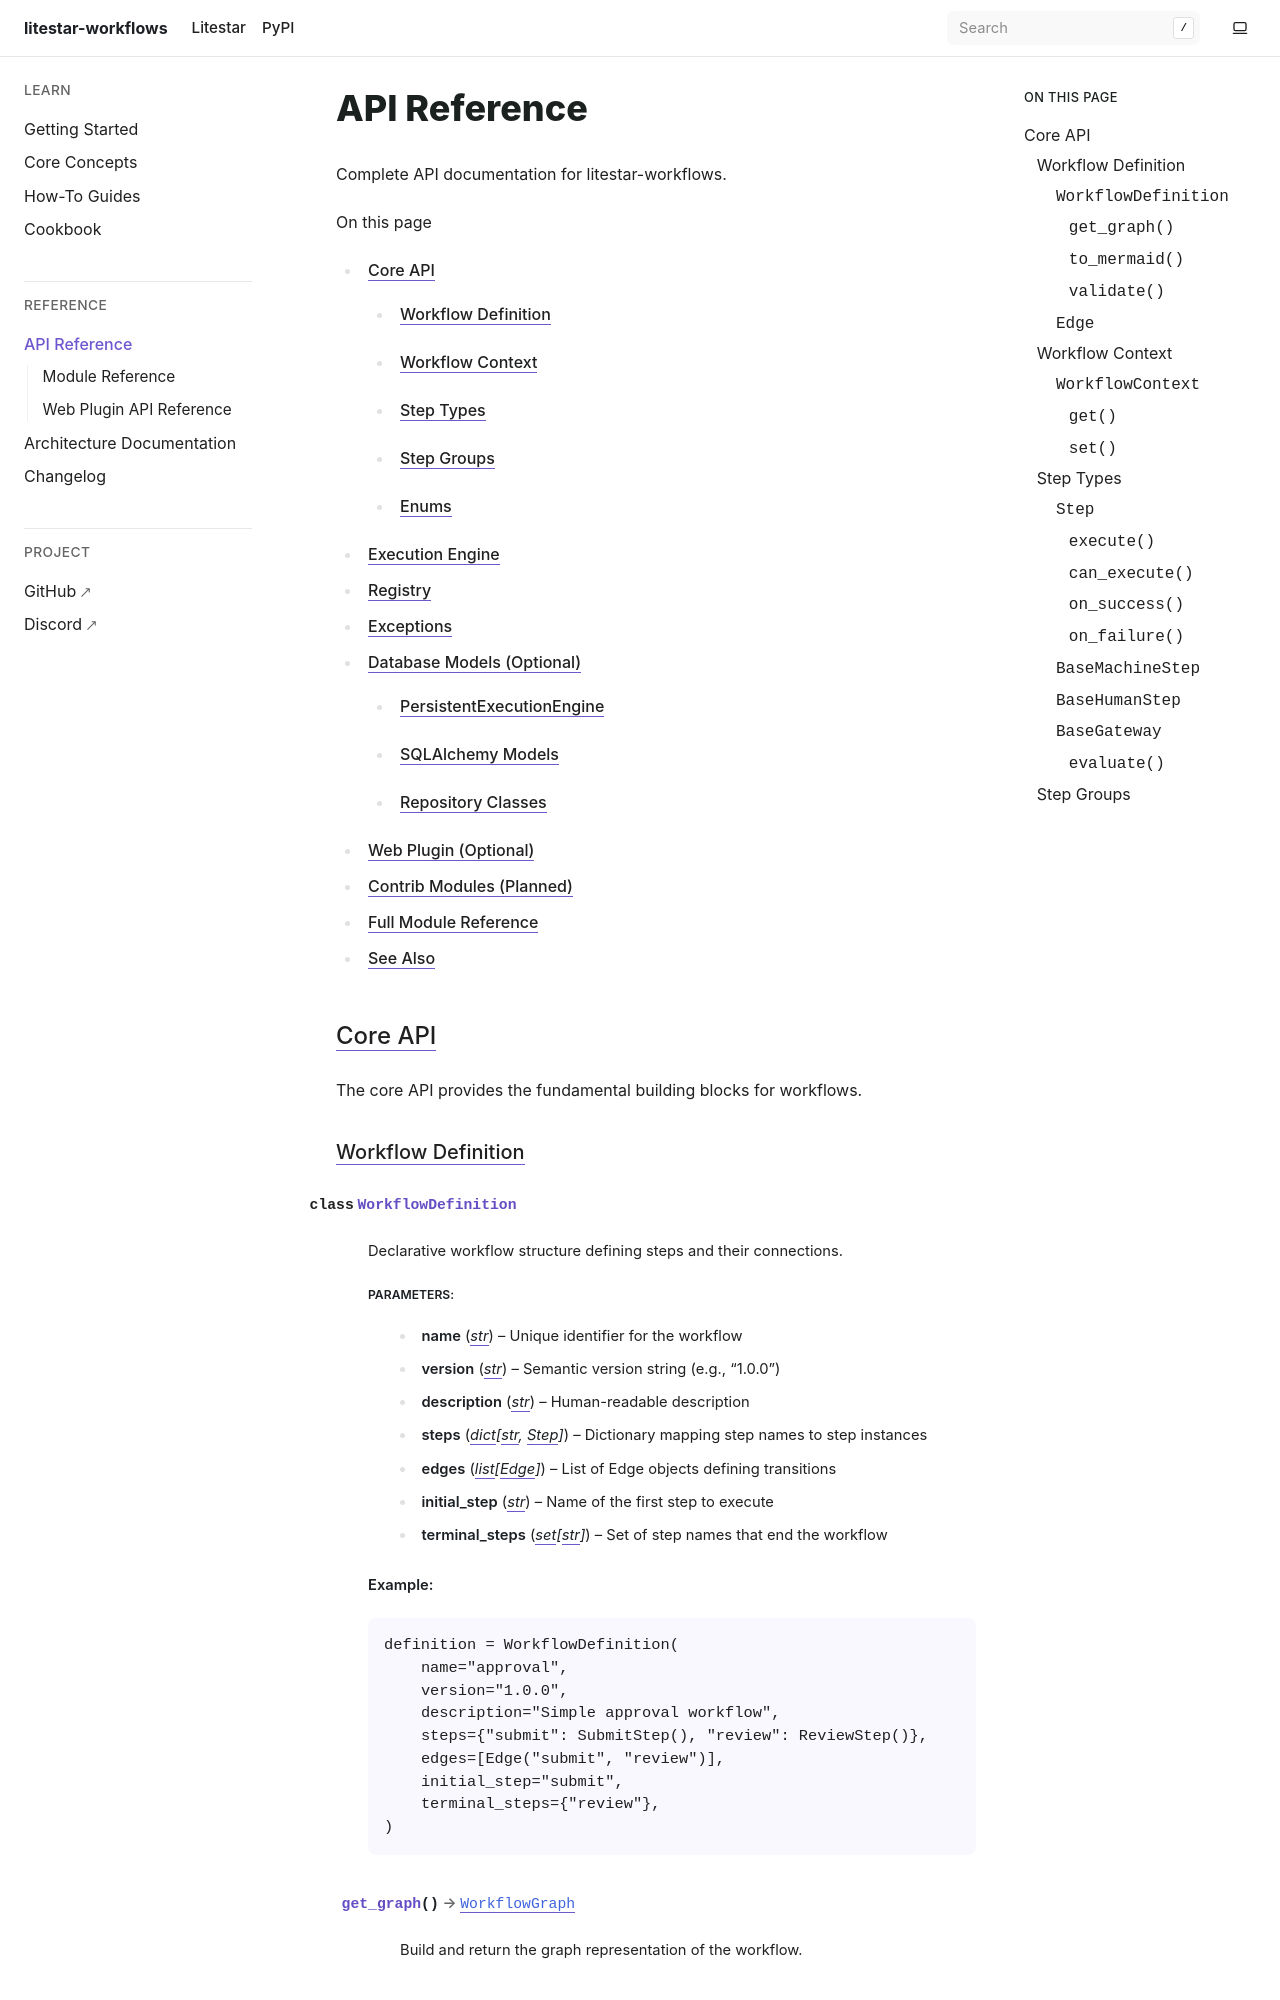

repository: JacobCoffee/litestar-workflows · page: pr-preview/pr-49/api/index.html · generator: sphinx

API Reference
=============

Complete API documentation for litestar-workflows.

.. contents:: On this page
   :local:
   :depth: 2


Core API
--------

The core API provides the fundamental building blocks for workflows.


Workflow Definition
~~~~~~~~~~~~~~~~~~~

.. py:class:: WorkflowDefinition

   Declarative workflow structure defining steps and their connections.

   :param name: Unique identifier for the workflow
   :type name: str
   :param version: Semantic version string (e.g., "1.0.0")
   :type version: str
   :param description: Human-readable description
   :type description: str
   :param steps: Dictionary mapping step names to step instances
   :type steps: dict[str, Step]
   :param edges: List of Edge objects defining transitions
   :type edges: list[Edge]
   :param initial_step: Name of the first step to execute
   :type initial_step: str
   :param terminal_steps: Set of step names that end the workflow
   :type terminal_steps: set[str]

   **Example:**

   .. code-block:: python

      definition = WorkflowDefinition(
          name="approval",
          version="1.0.0",
          description="Simple approval workflow",
          steps={"submit": SubmitStep(), "review": ReviewStep()},
          edges=[Edge("submit", "review")],
          initial_step="submit",
          terminal_steps={"review"},
      )

   .. py:method:: get_graph() -> WorkflowGraph

      Build and return the graph representation of the workflow.

   .. py:method:: to_mermaid() -> str

      Generate a MermaidJS diagram of the workflow.

   .. py:method:: validate() -> list[str]

      Validate the workflow definition and return any errors.


.. py:class:: Edge

   Defines a transition between steps.

   :param source: The step to transition from
   :type source: str
   :param target: The step to transition to
   :type target: str
   :param condition: Optional condition expression for this edge
   :type condition: str | None

   **Example:**

   .. code-block:: python

      # Simple edge
      Edge("step_a", "step_b")

      # Conditional edge
      Edge("review", "approve", condition="context.get('score') >= 80")
